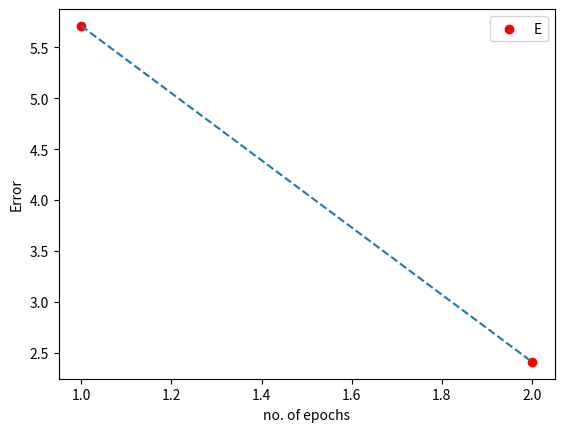

Write Python code to recreate this figure.
"""
    AND-NOT Truth table for Bipolar inputs and targets

    x1      x2    AND-NOT
    -----------------------
    1       1       -1
    1      -1        1
   -1       1       -1
   -1      -1       -1
   We will initialize parameters with non-zero value and perform 3 epochs of training
"""

import numpy as np
import matplotlib.pyplot as plt

# STEP-1: initialize
X = np.array([(1, 1), (1, -1), (-1, 1), (-1, -1)])
Y = np.array([-1, 1, -1, -1])

# TODO: np.random.randn()
W = np.array([.2, .2])
b = .2
alpha = .2
E = []  # for saving errors
epochs = 2


# STEP-2: Learning
for epoch in range(epochs):
    temp_e = []  # for saving single example error
    print('Epoch:', epoch + 1)
    for x, y in zip(X, Y):
        y_in = round(W.dot(x.transpose()) + b, 2)
        e = y - y_in
        if e:
            W = np.round(W + alpha * e * x, 2)
            b = round(b + alpha * e, 2)
            e = round(e**2, 2)
            temp_e.append(e)
        print('x1={}, x2={}, y={}, y_in={}, w1={}, w2={}, b={}, error={}'.format(x[0], x[1], y, y_in, W[0], W[1], b, e))
    E.append(sum(temp_e))
    print('--------------------------------------')

# STEP-4: Printing results
print("\n--------------]RESULT[----------------")
print('\tEpoch\tError')
for i in range(len(E)):
    print('\tEpoch{}\t{}'.format(i+1, E[i]))
print('\tw1 : {}, w2 : {}, b : {}'.format(W[0], W[1], b))
print("--------------------------------------")

# STEP-5: Visualization
x_axis = range(1, len(E)+1)
plt.scatter(x_axis, E, color='r')
plt.legend('E')
plt.plot(x_axis, E, linestyle='--')
plt.xlabel('no. of epochs')
plt.ylabel('Error')
plt.show()

'''
DESCRIPTION
1. matplotlib.pyplot : library for visualization
         a)plt.scatter(): plots points
         b)plt.plot(): plots lines and curves
2. TODO
    For demonstration I've used fixed values from textbook ex: 7 page: 89
    You can replace it with following lines to create pure random values
        W = np.round(np.random.randn(2))
        b = np.round(np.random.random())

3. np.round(): function to round floating point vectors to given decimal

4. sum(): function takes iterable type argument and returns the sum of its elements

'''
